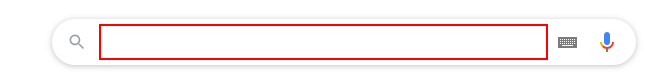
Task: Clothing Consultant prepared as a home project
Workflow: Main

Step 1: type "[CityName + " weather in Celsius"]" into the text box 'q'

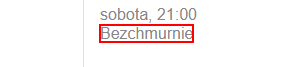
Step 2: get-text from the element 'wob_dc'

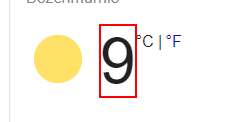
Step 3: get-text from the element 'wob_tm'
